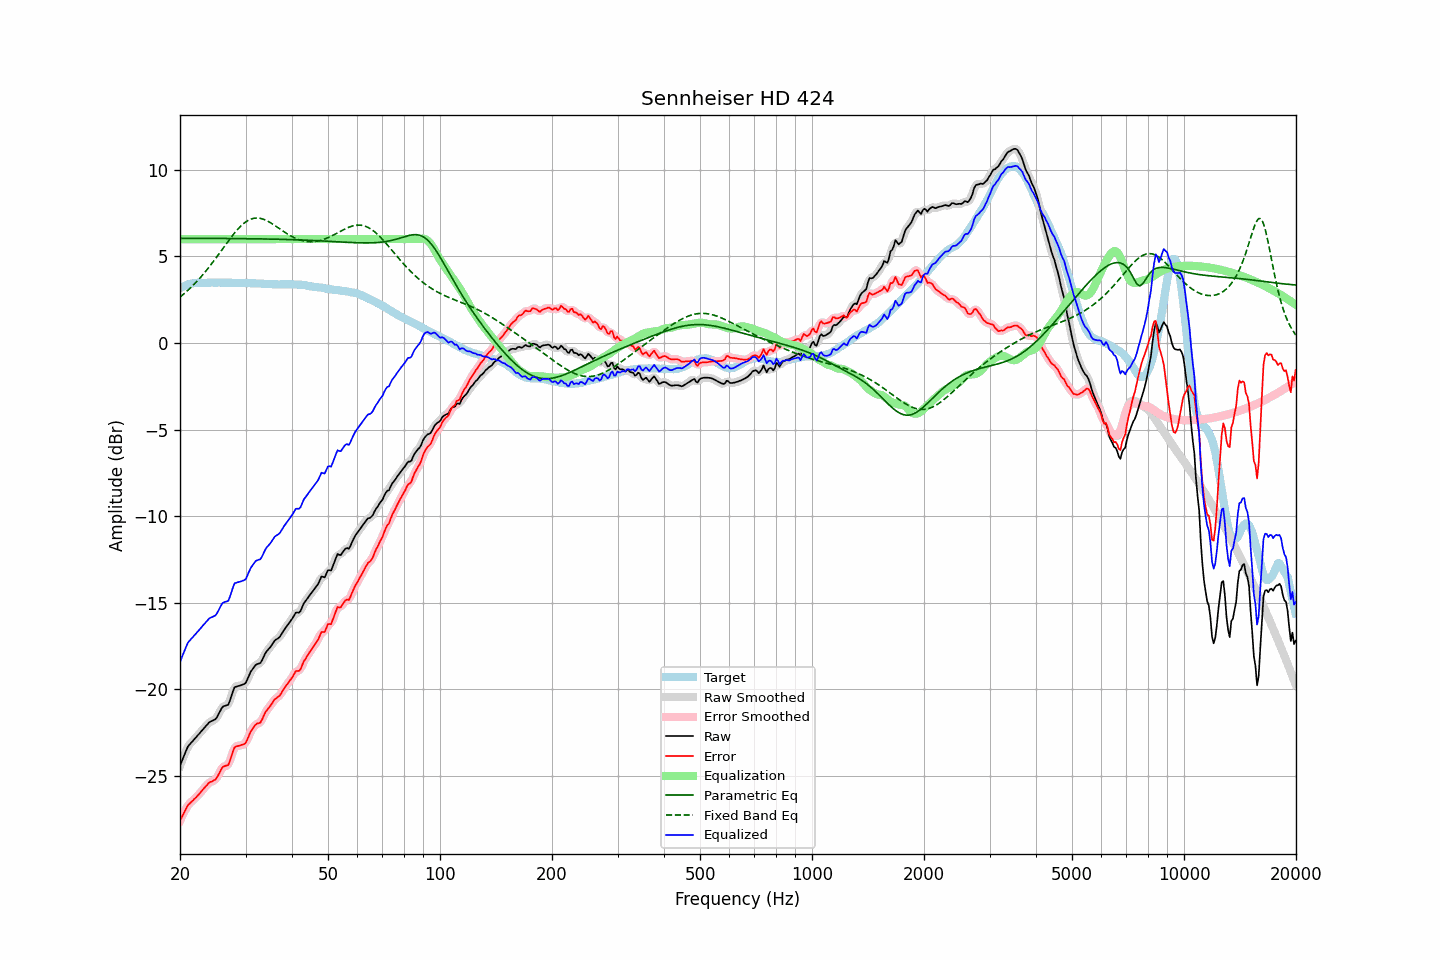

The data file committed next to this chart (first rows):
frequency, raw, error, smoothed, error_smoothed, equalization, parametric_eq, fixed_band_eq, equalized_raw, equalized_smoothed, target
20.00, -24.42, -27.59, -24.44, -27.61, 6.00, 6.05, 2.65, -18.42, -18.44, 3.17
20.20, -24.19, -27.41, -24.19, -27.41, 6.00, 6.05, 2.73, -18.19, -18.19, 3.22
20.40, -23.97, -27.24, -23.95, -27.22, 6.00, 6.05, 2.80, -17.97, -17.95, 3.27
20.61, -23.75, -27.05, -23.73, -27.04, 6.00, 6.05, 2.89, -17.75, -17.73, 3.30
20.81, -23.51, -26.86, -23.52, -26.86, 6.00, 6.05, 2.97, -17.51, -17.52, 3.35
21.02, -23.30, -26.69, -23.33, -26.71, 6.00, 6.05, 3.05, -17.30, -17.33, 3.39
21.23, -23.20, -26.61, -23.19, -26.60, 6.00, 6.05, 3.14, -17.20, -17.19, 3.41
21.44, -23.09, -26.52, -23.09, -26.51, 6.00, 6.05, 3.23, -17.09, -17.09, 3.43
21.66, -23.00, -26.44, -22.99, -26.44, 6.00, 6.05, 3.32, -17.00, -16.99, 3.45
21.87, -22.88, -26.34, -22.88, -26.34, 6.00, 6.05, 3.41, -16.88, -16.88, 3.46
22.09, -22.78, -26.26, -22.78, -26.25, 6.00, 6.05, 3.51, -16.78, -16.78, 3.47
22.31, -22.67, -26.16, -22.68, -26.16, 6.00, 6.05, 3.61, -16.67, -16.68, 3.48
22.54, -22.58, -26.06, -22.57, -26.05, 6.00, 6.05, 3.71, -16.58, -16.57, 3.48
22.76, -22.46, -25.95, -22.46, -25.94, 6.00, 6.05, 3.82, -16.46, -16.46, 3.48
22.99, -22.35, -25.83, -22.36, -25.83, 6.00, 6.05, 3.92, -16.35, -16.36, 3.47
23.22, -22.25, -25.73, -22.25, -25.72, 6.00, 6.05, 4.03, -16.25, -16.25, 3.47
23.45, -22.14, -25.61, -22.14, -25.61, 6.00, 6.05, 4.15, -16.14, -16.14, 3.47
23.69, -22.05, -25.53, -22.04, -25.51, 6.00, 6.04, 4.26, -16.05, -16.04, 3.48
23.92, -21.93, -25.41, -21.95, -25.43, 6.00, 6.04, 4.38, -15.93, -15.95, 3.48
24.16, -21.87, -25.36, -21.88, -25.37, 6.00, 6.04, 4.50, -15.87, -15.88, 3.49
24.40, -21.83, -25.33, -21.83, -25.32, 6.00, 6.04, 4.62, -15.83, -15.83, 3.50
24.65, -21.78, -25.27, -21.79, -25.28, 6.00, 6.04, 4.74, -15.78, -15.79, 3.49
24.89, -21.74, -25.23, -21.72, -25.21, 6.00, 6.04, 4.87, -15.74, -15.72, 3.49
25.14, -21.62, -25.11, -21.61, -25.10, 6.00, 6.04, 4.99, -15.62, -15.61, 3.48
25.39, -21.44, -24.93, -21.44, -24.93, 6.00, 6.04, 5.12, -15.44, -15.44, 3.49
25.65, -21.26, -24.76, -21.26, -24.75, 6.00, 6.04, 5.25, -15.26, -15.26, 3.49
25.91, -21.09, -24.57, -21.11, -24.59, 6.00, 6.04, 5.38, -15.09, -15.11, 3.48
26.16, -20.99, -24.47, -21.01, -24.49, 6.00, 6.04, 5.51, -14.99, -15.01, 3.48
26.43, -20.96, -24.44, -20.97, -24.45, 6.00, 6.04, 5.63, -14.96, -14.97, 3.48
26.69, -20.93, -24.41, -20.94, -24.42, 6.00, 6.04, 5.76, -14.93, -14.94, 3.48
26.96, -20.90, -24.39, -20.85, -24.34, 6.00, 6.04, 5.89, -14.90, -14.85, 3.49
27.23, -20.68, -24.16, -20.67, -24.15, 6.00, 6.04, 6.01, -14.68, -14.67, 3.49
27.50, -20.40, -23.88, -20.39, -23.88, 6.00, 6.04, 6.14, -14.40, -14.39, 3.48
27.77, -20.11, -23.58, -20.12, -23.60, 6.00, 6.03, 6.25, -14.11, -14.12, 3.47
28.05, -19.88, -23.36, -19.94, -23.40, 6.00, 6.03, 6.37, -13.88, -13.94, 3.47
28.33, -19.85, -23.31, -19.84, -23.30, 6.00, 6.03, 6.48, -13.85, -13.84, 3.46
28.62, -19.82, -23.28, -19.81, -23.27, 6.00, 6.03, 6.58, -13.82, -13.81, 3.46
28.90, -19.80, -23.27, -19.80, -23.26, 6.00, 6.03, 6.68, -13.80, -13.80, 3.47
29.19, -19.77, -23.23, -19.77, -23.24, 6.00, 6.03, 6.77, -13.77, -13.77, 3.46
29.48, -19.73, -23.21, -19.75, -23.22, 6.00, 6.03, 6.86, -13.73, -13.75, 3.47
29.78, -19.70, -23.17, -19.70, -23.16, 6.00, 6.03, 6.94, -13.70, -13.70, 3.46
30.08, -19.63, -23.09, -19.59, -23.05, 6.00, 6.03, 7.00, -13.63, -13.59, 3.47
30.38, -19.42, -22.87, -19.42, -22.88, 6.00, 6.03, 7.06, -13.42, -13.42, 3.46
30.68, -19.20, -22.66, -19.21, -22.67, 6.00, 6.02, 7.11, -13.20, -13.21, 3.46
30.99, -19.00, -22.45, -19.02, -22.47, 6.00, 6.02, 7.16, -13.00, -13.02, 3.45
31.30, -18.87, -22.32, -18.85, -22.31, 6.00, 6.02, 7.18, -12.87, -12.85, 3.45
31.61, -18.73, -22.18, -18.72, -22.17, 6.00, 6.02, 7.21, -12.73, -12.72, 3.45
31.93, -18.61, -22.05, -18.63, -22.07, 6.00, 6.02, 7.22, -12.61, -12.63, 3.45
32.24, -18.55, -21.99, -18.57, -22.01, 6.00, 6.02, 7.22, -12.55, -12.57, 3.43
32.57, -18.52, -21.97, -18.53, -21.96, 6.00, 6.02, 7.21, -12.52, -12.53, 3.44
32.89, -18.49, -21.93, -18.46, -21.89, 6.00, 6.02, 7.20, -12.49, -12.46, 3.44
33.22, -18.34, -21.77, -18.33, -21.76, 6.00, 6.01, 7.18, -12.34, -12.33, 3.43
33.55, -18.14, -21.57, -18.15, -21.57, 6.00, 6.01, 7.15, -12.14, -12.15, 3.42
33.89, -17.94, -21.36, -17.96, -21.38, 6.00, 6.01, 7.11, -11.94, -11.96, 3.41
34.23, -17.80, -21.22, -17.81, -21.23, 6.00, 6.01, 7.07, -11.80, -11.81, 3.42
34.57, -17.70, -21.11, -17.70, -21.10, 6.00, 6.01, 7.02, -11.70, -11.70, 3.40
34.92, -17.60, -21.00, -17.59, -20.99, 6.00, 6.00, 6.97, -11.60, -11.59, 3.40
35.27, -17.47, -20.86, -17.46, -20.85, 6.00, 6.00, 6.91, -11.47, -11.46, 3.40
35.62, -17.32, -20.72, -17.32, -20.72, 6.00, 6.00, 6.85, -11.32, -11.32, 3.39
35.97, -17.18, -20.57, -17.21, -20.60, 6.00, 6.00, 6.79, -11.18, -11.21, 3.39
... 635 more rows
